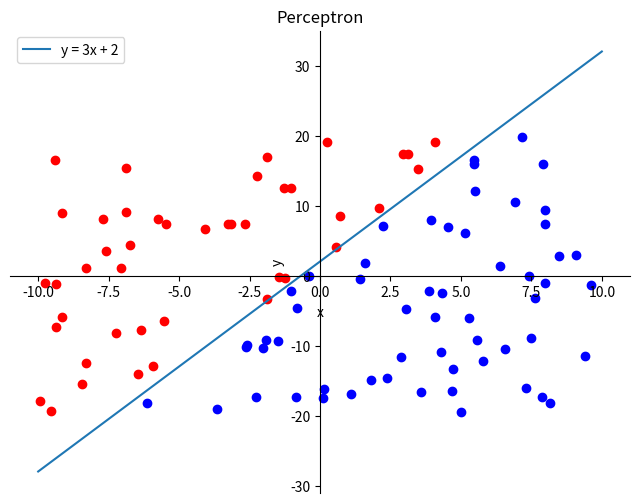

This chart was generated by the following Python code:
import numpy as np
from matplotlib import pyplot as plt

def f(x):
    return 3 * x + 2

def generate_points(count, x_bounds, y_bounds):
    x_points = np.random.uniform(low=x_bounds[0], high=x_bounds[1], size=count)
    y_points = np.random.uniform(low=y_bounds[0], high=y_bounds[1], size=count)
    return list(zip(x_points, y_points))

def signum(x):
    return np.where(x > 0, 1, np.where(x < 0, -1, 0))

def perceptron_train(input, classification, iterations=200, bias=0.5, learning_rate=0.1):
    # Random starting weights for the perceptron
    weights = np.random.uniform(low=-1.0, high=1.0, size=(2,))

    for _ in range(iterations):
        for i in range(len(input)):
            a, b = input[i]
            cl = classification[i]
            # Predict the classification of the point
            predict = signum(a * weights[0] + b * weights[1] + bias)
            error = cl - predict
            # Update weights and bias based on the error
            weights[0] += error * a * learning_rate
            weights[1] += error * b * learning_rate
            bias += error * learning_rate
    
    # Return the classification of the points
    result = [signum(a * weights[0] + b * weights[1] + bias) for (a, b) in input]
    return result

def perceptron_test(points, per_classification):
    count = len(points)
    # 1 if point is above the line, -1 if below, 0 if on the line
    classification = [signum(y - f(x)) for x, y in points]
    # Check if the classification is correct
    for i in range(count):
        x, y = points[i]
        correct = classification[i] == per_classification[i]
        status = "correct" if correct else "incorrect"
        print(f"[{x}, {y}] -> {status}")
            

def show(line, points, classification):

    fig, ax = plt.subplots(figsize=(8, 6))

    # uniziping line
    x_line, y_line = zip(*line)

    ax.plot(x_line, y_line, label='y = 3x + 2')

    # Scatter points based on classification red=above=1, blue=below=-1, yellow=on=0
    for (x, y), cl in zip(points, classification):
        color = 'red' if cl == 1 else 'blue' if cl == -1 else 'yellow'
        ax.scatter(x, y, color=color)

    # Description of the plot
    ax.set_title('Perceptron')
    ax.set_xlabel('x')
    ax.set_ylabel('y')
    ax.legend()

    # Position axis to the center
    ax = plt.gca()
    ax.spines['top'].set_color('none')
    ax.spines['right'].set_color('none')
    ax.spines['bottom'].set_position('zero')
    ax.spines['left'].set_position('zero')
    
    ax.xaxis.set_ticks_position('bottom')
    ax.yaxis.set_ticks_position('left')

    plt.show()

# Bounds x for line and points
x_bounds = [-10, 10]
# Bounds y for points
y_bounds = [-20, 20]
# Generate line
x_line = np.linspace(x_bounds[0], x_bounds[1], 50)
y_line = f(x_line)
line = list(zip(x_line, y_line))

# Generate points
points = generate_points(100, x_bounds, y_bounds)

# 1 if point is above the line, -1 if below, 0 if on the line
classification = [signum(y - f(x)) for x, y in points]

per_classification = perceptron_train(points,classification)

perceptron_test(points, per_classification)

show(line, points, per_classification)
